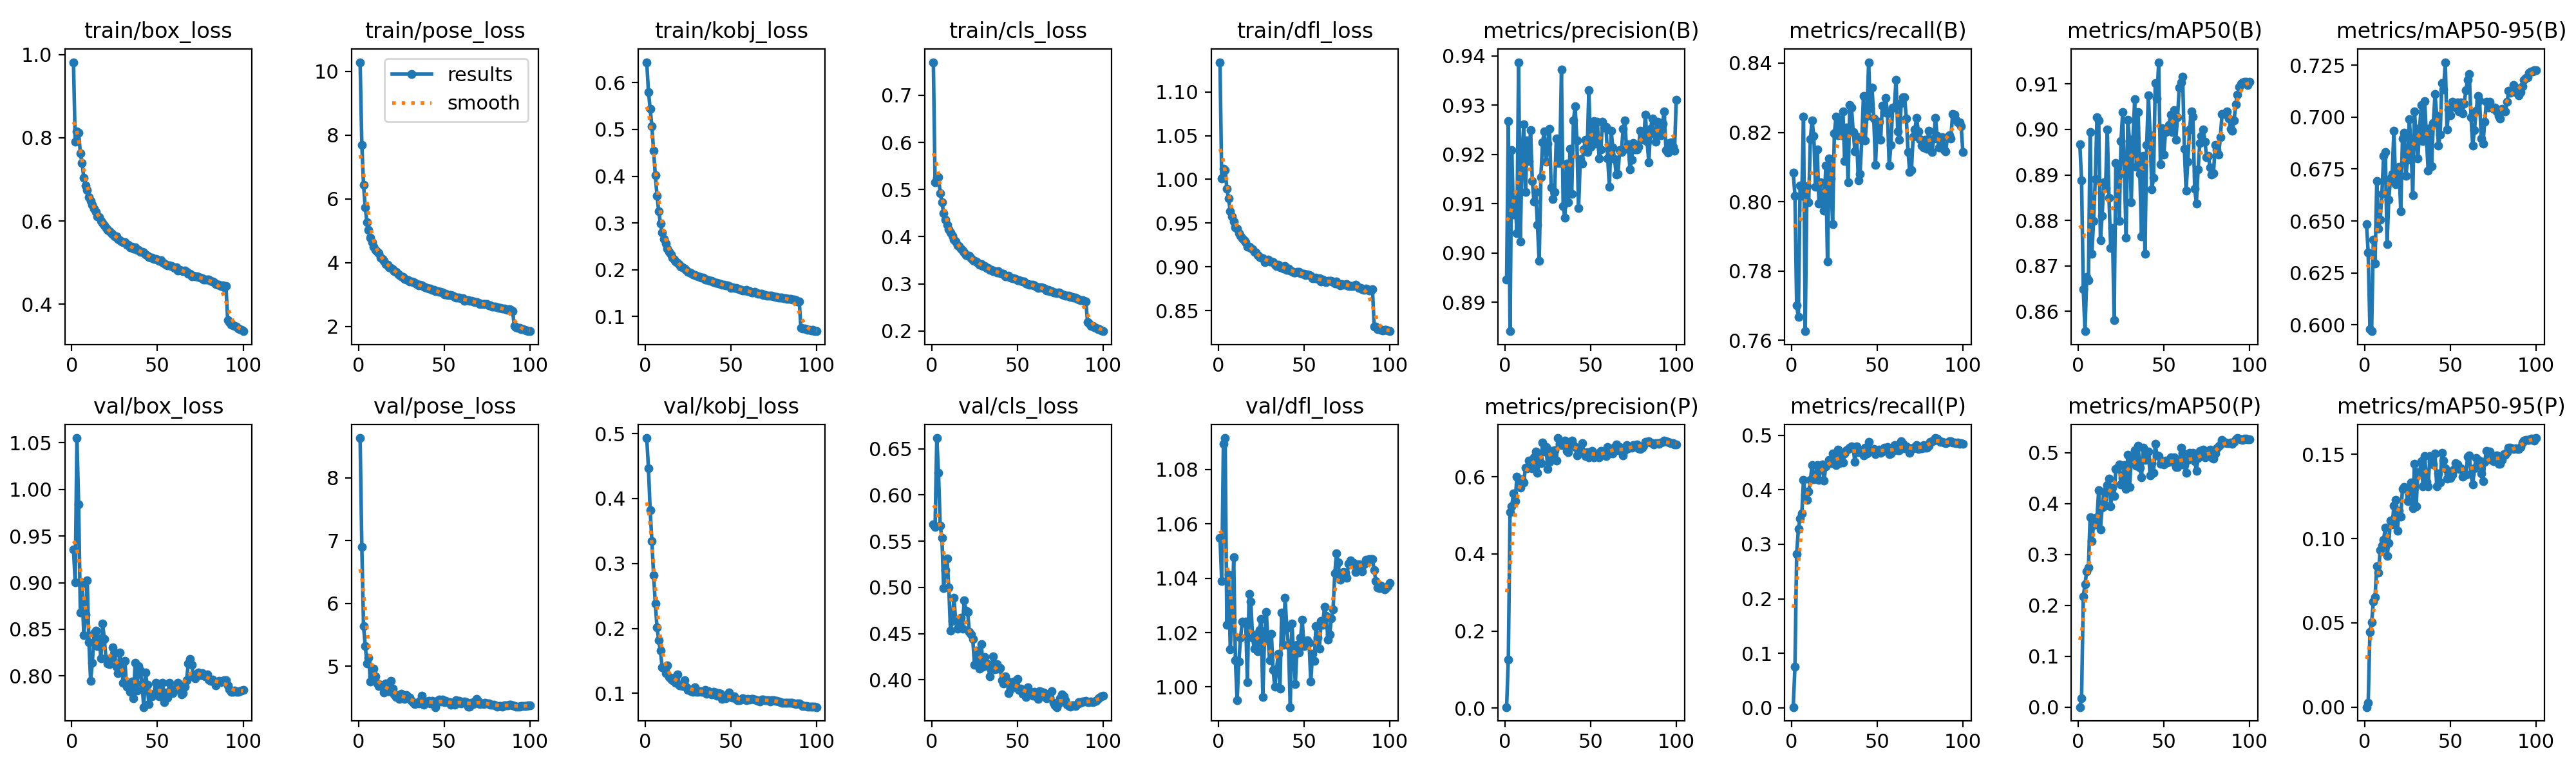

The table this chart was drawn from, first rows:
epoch, time, train/box_loss, train/pose_loss, train/kobj_loss, train/cls_loss, train/dfl_loss, metrics/precision(B), metrics/recall(B), metrics/mAP50(B), metrics/mAP50-95(B), metrics/precision(P), metrics/recall(P), metrics/mAP50(P), metrics/mAP50-95(P), val/box_loss, val/pose_loss, val/kobj_loss, val/cls_loss, val/dfl_loss, lr/pg0, lr/pg1, lr/pg2, lr/pg3
1, 62.49, 0.9817, 10.29, 0.6437, 0.7699, 1.134, 0.8947, 0.8084, 0.8967, 0.6486, 0.00291, 0.00131, 0.00019, 2e-05, 0.9356, 8.635, 0.493, 0.5683, 1.055, 0.009981, 0.003327, 0.009981, 0.003327
2, 112.8, 0.7906, 7.701, 0.5804, 0.5159, 1.001, 0.9267, 0.8018, 0.8887, 0.6347, 0.1267, 0.07568, 0.01771, 0.00252, 0.9004, 6.901, 0.4465, 0.5656, 1.039, 0.01978, 0.006594, 0.01978, 0.006594
3, 158.9, 0.8149, 6.448, 0.5439, 0.5254, 1.012, 0.8841, 0.7701, 0.8648, 0.598, 0.5076, 0.2828, 0.2179, 0.0446, 1.055, 5.637, 0.3817, 0.6617, 1.09, 0.02939, 0.009796, 0.02939, 0.009796
4, 207.3, 0.8129, 5.725, 0.5068, 0.5269, 1.011, 0.9208, 0.7667, 0.8556, 0.5969, 0.5241, 0.3282, 0.2415, 0.05021, 0.9843, 5.326, 0.3346, 0.624, 1.092, 0.02911, 0.009703, 0.02911, 0.009703
5, 252.4, 0.763, 5.278, 0.454, 0.4923, 0.9893, 0.9079, 0.8047, 0.8675, 0.6411, 0.5574, 0.3475, 0.2673, 0.0625, 0.8682, 5.049, 0.2818, 0.5667, 1.023, 0.02881, 0.009604, 0.02881, 0.009604
6, 297.2, 0.7393, 5.034, 0.4014, 0.4733, 0.978, 0.9109, 0.8017, 0.8669, 0.6295, 0.5365, 0.3564, 0.275, 0.06524, 0.8985, 5.133, 0.2382, 0.5538, 1.041, 0.02851, 0.009505, 0.02851, 0.009505
7, 342.2, 0.7041, 4.78, 0.3581, 0.4495, 0.9637, 0.904, 0.8245, 0.8994, 0.6693, 0.6011, 0.4186, 0.3737, 0.08359, 0.8434, 4.762, 0.2015, 0.499, 1.014, 0.02822, 0.009406, 0.02822, 0.009406
8, 388.1, 0.6855, 4.647, 0.3251, 0.4368, 0.958, 0.9387, 0.7626, 0.8727, 0.6464, 0.5943, 0.3912, 0.3266, 0.07981, 0.8657, 4.837, 0.1817, 0.5189, 1.025, 0.02792, 0.009307, 0.02792, 0.009307
9, 432.9, 0.6739, 4.507, 0.2994, 0.4246, 0.9517, 0.9023, 0.8044, 0.8798, 0.6508, 0.5723, 0.381, 0.3574, 0.0932, 0.9027, 4.963, 0.1657, 0.5312, 1.048, 0.02762, 0.009208, 0.02762, 0.009208
10, 477.8, 0.6576, 4.409, 0.2793, 0.4155, 0.9448, 0.9197, 0.7999, 0.8891, 0.6631, 0.5944, 0.3965, 0.3602, 0.09596, 0.8361, 4.835, 0.1397, 0.4996, 1.01, 0.02733, 0.009109, 0.02733, 0.009109
11, 522.8, 0.6489, 4.335, 0.2663, 0.4083, 0.9433, 0.9262, 0.8181, 0.9027, 0.6813, 0.5849, 0.4177, 0.3727, 0.09937, 0.7949, 4.729, 0.139, 0.4535, 0.9952, 0.02703, 0.00901, 0.02703, 0.00901
12, 567.9, 0.6386, 4.294, 0.2562, 0.4022, 0.9381, 0.9124, 0.8235, 0.902, 0.6833, 0.6243, 0.4456, 0.4269, 0.1065, 0.8142, 4.683, 0.1311, 0.4638, 1.009, 0.02673, 0.008911, 0.02673, 0.008911
13, 614.4, 0.6289, 4.169, 0.2454, 0.394, 0.9357, 0.9229, 0.8189, 0.8756, 0.6389, 0.6226, 0.419, 0.3497, 0.08966, 0.846, 4.704, 0.1426, 0.4889, 1.018, 0.02644, 0.008812, 0.02644, 0.008812
14, 659.4, 0.622, 4.115, 0.2378, 0.3896, 0.9326, 0.9187, 0.8044, 0.881, 0.6602, 0.6419, 0.4248, 0.3917, 0.09748, 0.8484, 4.701, 0.1256, 0.4641, 1.024, 0.02614, 0.008713, 0.02614, 0.008713
15, 704.2, 0.6116, 4.059, 0.2322, 0.382, 0.9301, 0.925, 0.815, 0.8884, 0.6704, 0.6422, 0.4452, 0.4243, 0.1109, 0.8323, 4.587, 0.1226, 0.4555, 1.023, 0.02584, 0.008614, 0.02584, 0.008614
16, 749.4, 0.609, 3.963, 0.2252, 0.3799, 0.9279, 0.9146, 0.7995, 0.8872, 0.6727, 0.6226, 0.4178, 0.3958, 0.1084, 0.8402, 4.731, 0.1205, 0.4622, 1.024, 0.02555, 0.008515, 0.02555, 0.008515
17, 796.2, 0.5995, 3.928, 0.2213, 0.3743, 0.9229, 0.9104, 0.8057, 0.8999, 0.6935, 0.6501, 0.4407, 0.4369, 0.1193, 0.8188, 4.6, 0.1237, 0.4671, 1.002, 0.02525, 0.008416, 0.02525, 0.008416
18, 841.1, 0.5953, 3.862, 0.2175, 0.3707, 0.9232, 0.9123, 0.8003, 0.885, 0.6677, 0.6648, 0.4467, 0.4495, 0.1228, 0.8558, 4.6, 0.1162, 0.4554, 1.034, 0.02495, 0.008317, 0.02495, 0.008317
19, 885.9, 0.5899, 3.837, 0.2147, 0.3664, 0.9218, 0.9056, 0.7974, 0.8739, 0.6683, 0.611, 0.4174, 0.3945, 0.1044, 0.8399, 4.768, 0.1292, 0.4858, 1.031, 0.02465, 0.008218, 0.02465, 0.008218
20, 930.7, 0.5825, 3.786, 0.2107, 0.3609, 0.92, 0.8984, 0.8104, 0.8783, 0.6759, 0.6465, 0.443, 0.4312, 0.1166, 0.8179, 4.643, 0.1124, 0.4746, 1.018, 0.02436, 0.008119, 0.02436, 0.008119
21, 975.7, 0.5788, 3.742, 0.2068, 0.3593, 0.9172, 0.9154, 0.7827, 0.858, 0.6547, 0.6346, 0.4482, 0.4146, 0.1131, 0.8133, 4.555, 0.1126, 0.4733, 1.014, 0.02406, 0.00802, 0.02406, 0.00802
22, 1021, 0.5756, 3.713, 0.2056, 0.3595, 0.9163, 0.9225, 0.8124, 0.8927, 0.6896, 0.6885, 0.4551, 0.4682, 0.1294, 0.8128, 4.517, 0.1111, 0.4519, 1.019, 0.02376, 0.007921, 0.02376, 0.007921
23, 1065, 0.571, 3.651, 0.2019, 0.3545, 0.9132, 0.9247, 0.8067, 0.8924, 0.6925, 0.6655, 0.4493, 0.4705, 0.1307, 0.8194, 4.538, 0.1197, 0.4487, 1.013, 0.02347, 0.007822, 0.02347, 0.007822
24, 1110, 0.5678, 3.624, 0.1995, 0.3504, 0.9111, 0.9185, 0.7935, 0.8799, 0.6718, 0.6772, 0.4672, 0.477, 0.1299, 0.8307, 4.477, 0.1105, 0.4441, 1.021, 0.02317, 0.007723, 0.02317, 0.007723
25, 1155, 0.5633, 3.572, 0.1952, 0.3482, 0.9103, 0.9222, 0.8198, 0.8975, 0.6794, 0.6206, 0.4474, 0.4383, 0.1221, 0.8246, 4.56, 0.1056, 0.4161, 1.025, 0.02287, 0.007624, 0.02287, 0.007624
26, 1200, 0.5625, 3.55, 0.1943, 0.3478, 0.91, 0.9252, 0.8246, 0.9039, 0.699, 0.6386, 0.4449, 0.4508, 0.1299, 0.8096, 4.532, 0.1067, 0.4313, 0.9964, 0.02258, 0.007525, 0.02258, 0.007525
27, 1245, 0.5574, 3.487, 0.1921, 0.3445, 0.9055, 0.9134, 0.8191, 0.8902, 0.6857, 0.6673, 0.4742, 0.4755, 0.1332, 0.8027, 4.476, 0.103, 0.4215, 1.018, 0.02228, 0.007426, 0.02228, 0.007426
28, 1290, 0.5535, 3.465, 0.1906, 0.3412, 0.9071, 0.911, 0.8236, 0.8762, 0.6625, 0.6589, 0.449, 0.4287, 0.1181, 0.825, 4.541, 0.1028, 0.4117, 1.028, 0.02198, 0.007327, 0.02198, 0.007327
29, 1335, 0.5506, 3.447, 0.1889, 0.3423, 0.9085, 0.9124, 0.8191, 0.9021, 0.7027, 0.668, 0.461, 0.4965, 0.1443, 0.8126, 4.514, 0.1094, 0.4382, 1.018, 0.02168, 0.007228, 0.02168, 0.007228
30, 1380, 0.5491, 3.407, 0.1868, 0.3376, 0.906, 0.9233, 0.8261, 0.8975, 0.691, 0.6427, 0.4503, 0.4323, 0.1192, 0.7924, 4.505, 0.1024, 0.4144, 1.01, 0.02139, 0.007129, 0.02139, 0.007129
31, 1425, 0.5491, 3.405, 0.186, 0.3384, 0.9063, 0.9183, 0.8117, 0.884, 0.68, 0.7004, 0.4672, 0.487, 0.1395, 0.8164, 4.454, 0.1026, 0.4245, 1.02, 0.02109, 0.00703, 0.02109, 0.00703
32, 1470, 0.5431, 3.384, 0.1844, 0.3334, 0.9054, 0.9183, 0.8214, 0.8979, 0.6947, 0.6863, 0.4723, 0.4871, 0.1391, 0.7882, 4.42, 0.1036, 0.4177, 1.006, 0.02079, 0.006931, 0.02079, 0.006931
33, 1514, 0.5421, 3.362, 0.1835, 0.3331, 0.9026, 0.9372, 0.8055, 0.9066, 0.7059, 0.6827, 0.4744, 0.5048, 0.1459, 0.7875, 4.398, 0.1028, 0.4147, 1, 0.0205, 0.006832, 0.0205, 0.006832
34, 1559, 0.5364, 3.327, 0.1825, 0.3292, 0.9012, 0.9095, 0.8278, 0.8918, 0.6884, 0.6837, 0.4772, 0.4748, 0.1311, 0.7829, 4.417, 0.1023, 0.4034, 1.006, 0.0202, 0.006733, 0.0202, 0.006733
35, 1604, 0.5376, 3.288, 0.1788, 0.3297, 0.9025, 0.9071, 0.8272, 0.9039, 0.7078, 0.6946, 0.4794, 0.5141, 0.1489, 0.794, 4.409, 0.1055, 0.4163, 1.012, 0.0199, 0.006634, 0.0199, 0.006634
36, 1649, 0.5337, 3.301, 0.1795, 0.3276, 0.8996, 0.9182, 0.8201, 0.8902, 0.6895, 0.6673, 0.4758, 0.4707, 0.1336, 0.7758, 4.454, 0.09946, 0.4255, 0.9995, 0.01961, 0.006535, 0.01961, 0.006535
37, 1694, 0.5361, 3.289, 0.1778, 0.3275, 0.9002, 0.9103, 0.8146, 0.8765, 0.6742, 0.6632, 0.451, 0.4519, 0.1311, 0.8138, 4.535, 0.1036, 0.4112, 1.027, 0.01931, 0.006436, 0.01931, 0.006436
38, 1739, 0.5299, 3.254, 0.1762, 0.3248, 0.8982, 0.9212, 0.8188, 0.8942, 0.6948, 0.6906, 0.4799, 0.51, 0.149, 0.784, 4.393, 0.09947, 0.4169, 1.016, 0.01901, 0.006337, 0.01901, 0.006337
39, 1785, 0.5306, 3.238, 0.1764, 0.3269, 0.9008, 0.912, 0.8061, 0.8726, 0.6764, 0.6934, 0.4685, 0.4859, 0.1458, 0.8108, 4.428, 0.09851, 0.4123, 1.033, 0.01871, 0.006238, 0.01871, 0.006238
40, 1831, 0.5255, 3.203, 0.1733, 0.3228, 0.8961, 0.9269, 0.808, 0.8966, 0.6972, 0.6816, 0.4705, 0.4914, 0.1441, 0.8055, 4.437, 0.1024, 0.4127, 1.022, 0.01842, 0.006139, 0.01842, 0.006139
41, 1877, 0.5254, 3.19, 0.1725, 0.3209, 0.8979, 0.9297, 0.8178, 0.9075, 0.711, 0.6765, 0.4726, 0.502, 0.1503, 0.7922, 4.446, 0.1017, 0.3995, 1.015, 0.01812, 0.00604, 0.01812, 0.00604
42, 1923, 0.5241, 3.182, 0.1715, 0.3208, 0.8958, 0.9228, 0.8306, 0.8987, 0.7006, 0.6559, 0.4636, 0.4559, 0.1311, 0.7666, 4.412, 0.09611, 0.3959, 0.9926, 0.01782, 0.005941, 0.01782, 0.005941
43, 1968, 0.5192, 3.146, 0.171, 0.3165, 0.8947, 0.9091, 0.8178, 0.8869, 0.6863, 0.6737, 0.4769, 0.4794, 0.1387, 0.8036, 4.45, 0.09995, 0.4034, 1.023, 0.01753, 0.005842, 0.01753, 0.005842
44, 2013, 0.5167, 3.146, 0.1699, 0.316, 0.8934, 0.9191, 0.8247, 0.8893, 0.6917, 0.6692, 0.467, 0.4611, 0.1331, 0.7903, 4.43, 0.09913, 0.399, 1.012, 0.01723, 0.005743, 0.01723, 0.005743
45, 2058, 0.5134, 3.111, 0.1681, 0.3168, 0.8933, 0.9181, 0.8403, 0.9102, 0.7164, 0.6879, 0.4884, 0.518, 0.151, 0.7697, 4.351, 0.09124, 0.3854, 1.001, 0.01693, 0.005644, 0.01693, 0.005644
46, 2103, 0.5124, 3.108, 0.1684, 0.3126, 0.8939, 0.9211, 0.827, 0.9068, 0.7133, 0.6636, 0.4716, 0.4947, 0.1463, 0.7799, 4.445, 0.09358, 0.3899, 1.015, 0.01664, 0.005545, 0.01664, 0.005545
47, 2148, 0.5121, 3.083, 0.1666, 0.3114, 0.894, 0.9229, 0.8329, 0.9148, 0.7265, 0.6541, 0.4724, 0.4932, 0.1416, 0.7781, 4.471, 0.09231, 0.3917, 1.013, 0.01634, 0.005446, 0.01634, 0.005446
48, 2193, 0.5093, 3.083, 0.1664, 0.3117, 0.8925, 0.9205, 0.824, 0.8923, 0.6939, 0.663, 0.4753, 0.4777, 0.1356, 0.7805, 4.435, 0.09633, 0.3981, 1.018, 0.01604, 0.005347, 0.01604, 0.005347
49, 2238, 0.5088, 3.068, 0.1656, 0.3106, 0.892, 0.933, 0.8105, 0.9003, 0.7038, 0.6502, 0.4648, 0.4806, 0.1384, 0.7923, 4.475, 0.1017, 0.3982, 1.025, 0.01574, 0.005248, 0.01574, 0.005248
50, 2283, 0.5078, 3.005, 0.1609, 0.3082, 0.892, 0.9215, 0.822, 0.8945, 0.7009, 0.662, 0.4726, 0.4773, 0.1359, 0.7868, 4.429, 0.09459, 0.4012, 1.015, 0.01545, 0.005149, 0.01545, 0.005149
51, 2328, 0.5044, 3.019, 0.1628, 0.3081, 0.8903, 0.9237, 0.823, 0.8995, 0.7073, 0.6674, 0.4732, 0.4849, 0.1377, 0.7782, 4.45, 0.09369, 0.389, 1.016, 0.01515, 0.00505, 0.01515, 0.00505
52, 2374, 0.5051, 2.996, 0.161, 0.3065, 0.8915, 0.9267, 0.8178, 0.8997, 0.7066, 0.651, 0.4679, 0.481, 0.1408, 0.7913, 4.432, 0.09563, 0.3906, 1.017, 0.01485, 0.004951, 0.01485, 0.004951
53, 2419, 0.5017, 2.987, 0.1607, 0.3044, 0.8903, 0.9222, 0.8277, 0.901, 0.7045, 0.6584, 0.4698, 0.4825, 0.1446, 0.7925, 4.428, 0.09143, 0.3848, 1.016, 0.01456, 0.004852, 0.01456, 0.004852
54, 2464, 0.4981, 2.985, 0.1597, 0.3045, 0.8899, 0.9267, 0.8258, 0.9033, 0.707, 0.6603, 0.4772, 0.4905, 0.1441, 0.7719, 4.384, 0.08894, 0.388, 1.002, 0.01426, 0.004753, 0.01426, 0.004753
55, 2509, 0.4946, 2.963, 0.1588, 0.3011, 0.8867, 0.9192, 0.83, 0.8994, 0.7028, 0.6497, 0.4733, 0.4816, 0.1413, 0.7824, 4.414, 0.08965, 0.3816, 1.012, 0.01396, 0.004654, 0.01396, 0.004654
56, 2554, 0.4932, 2.931, 0.1564, 0.2991, 0.887, 0.921, 0.8255, 0.9042, 0.707, 0.6677, 0.4787, 0.491, 0.1416, 0.7765, 4.392, 0.09032, 0.3916, 1.01, 0.01367, 0.004555, 0.01367, 0.004555
57, 2599, 0.4936, 2.898, 0.155, 0.2988, 0.8878, 0.9266, 0.8105, 0.8978, 0.7019, 0.6584, 0.4653, 0.4713, 0.1366, 0.7926, 4.46, 0.09199, 0.3866, 1.022, 0.01337, 0.004456, 0.01337, 0.004456
58, 2644, 0.4922, 2.906, 0.1551, 0.2987, 0.8859, 0.9254, 0.8163, 0.9026, 0.7064, 0.6593, 0.4664, 0.4721, 0.1391, 0.7823, 4.421, 0.09138, 0.3866, 1.018, 0.01307, 0.004357, 0.01307, 0.004357
59, 2689, 0.4898, 2.909, 0.1565, 0.2983, 0.8871, 0.9256, 0.8271, 0.9092, 0.713, 0.6531, 0.4713, 0.4791, 0.1378, 0.7815, 4.452, 0.0891, 0.3828, 1.014, 0.01277, 0.004258, 0.01277, 0.004258
60, 2736, 0.4872, 2.888, 0.1548, 0.2966, 0.8832, 0.9192, 0.8272, 0.9104, 0.7178, 0.6767, 0.4823, 0.5095, 0.1487, 0.7855, 4.405, 0.09184, 0.3869, 1.024, 0.01248, 0.004159, 0.01248, 0.004159
... 40 more rows
